Run: headless pygame with SDL's dummy video driver; simulated clock (each Clock.tick advances the game by its frame time, no real sleeping); random seed 0; keys injected as events and as key.get_pressed() state; mouse plan: one left click at the window centre at the start of phase 2, then a move to the lower-right quarter at the start of phase 3.
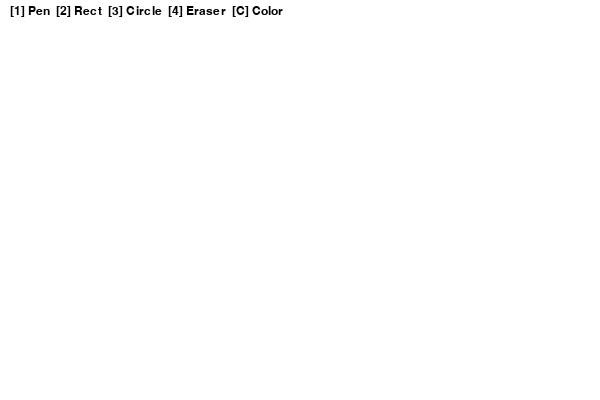
Frame 1 of 4 · flips 1–60 · no input
Frame 2 of 4 · flips 61–180 · clicked the window centre · tapped SPACE, RETURN · held RIGHT (→), D · screen unchanged from frame 1, image omitted
Frame 3 of 4 · flips 181–300 · moved the mouse to the lower-right quarter · held DOWN (↓), S · screen unchanged from frame 2, image omitted
Frame 4 of 4 · flips 301–420 · held LEFT (←), A, UP (↑), W · screen unchanged from frame 3, image omitted

The pygame program that drew these frames:

import pygame

pygame.init()
screen = pygame.display.set_mode((600, 400))
clock = pygame.time.Clock()
WHITE = (255, 255, 255)
screen.fill(WHITE)

drawing = False
last_pos = None
color = (0, 0, 0)
tool = "pen"
font = pygame.font.SysFont("Arial", 18)

def draw_text(text, pos):
    img = font.render(text, True, (0, 0, 0))
    screen.blit(img, pos)

running = True
while running:
    screen.fill(WHITE, (0, 0, 600, 30))  # Панель сверху
    draw_text("[1] Pen  [2] Rect  [3] Circle  [4] Eraser  [C] Color", (10, 5))

    for event in pygame.event.get():
        if event.type == pygame.QUIT:
            running = False

        # Выбор инструмента
        if event.type == pygame.KEYDOWN:
            if event.key == pygame.K_1:
                tool = "pen"
            elif event.key == pygame.K_2:
                tool = "rect"
            elif event.key == pygame.K_3:
                tool = "circle"
            elif event.key == pygame.K_4:
                tool = "eraser"
            elif event.key == pygame.K_c:
                color = (pygame.Color("red"))  # Можно менять на random или циклом

        # Начало рисования
        if event.type == pygame.MOUSEBUTTONDOWN:
            drawing = True
            start_pos = pygame.mouse.get_pos()

        if event.type == pygame.MOUSEBUTTONUP:
            drawing = False
            end_pos = pygame.mouse.get_pos()
            if tool == "rect":
                pygame.draw.rect(screen, color, pygame.Rect(
                    start_pos[0], start_pos[1],
                    end_pos[0] - start_pos[0], end_pos[1] - start_pos[1]
                ), 2)
            elif tool == "circle":
                radius = int(((end_pos[0] - start_pos[0]) ** 2 +
                              (end_pos[1] - start_pos[1]) ** 2) ** 0.5)
                pygame.draw.circle(screen, color, start_pos, radius, 2)

    # Инструмент "ручка"
    if drawing and tool == "pen":
        mouse_pos = pygame.mouse.get_pos()
        if last_pos:
            pygame.draw.line(screen, color, last_pos, mouse_pos, 3)
        last_pos = mouse_pos
    else:
        last_pos = None

    # Ластик
    if drawing and tool == "eraser":
        mouse_pos = pygame.mouse.get_pos()
        pygame.draw.circle(screen, WHITE, mouse_pos, 10)

    pygame.display.flip()
    clock.tick(60)

pygame.quit()
